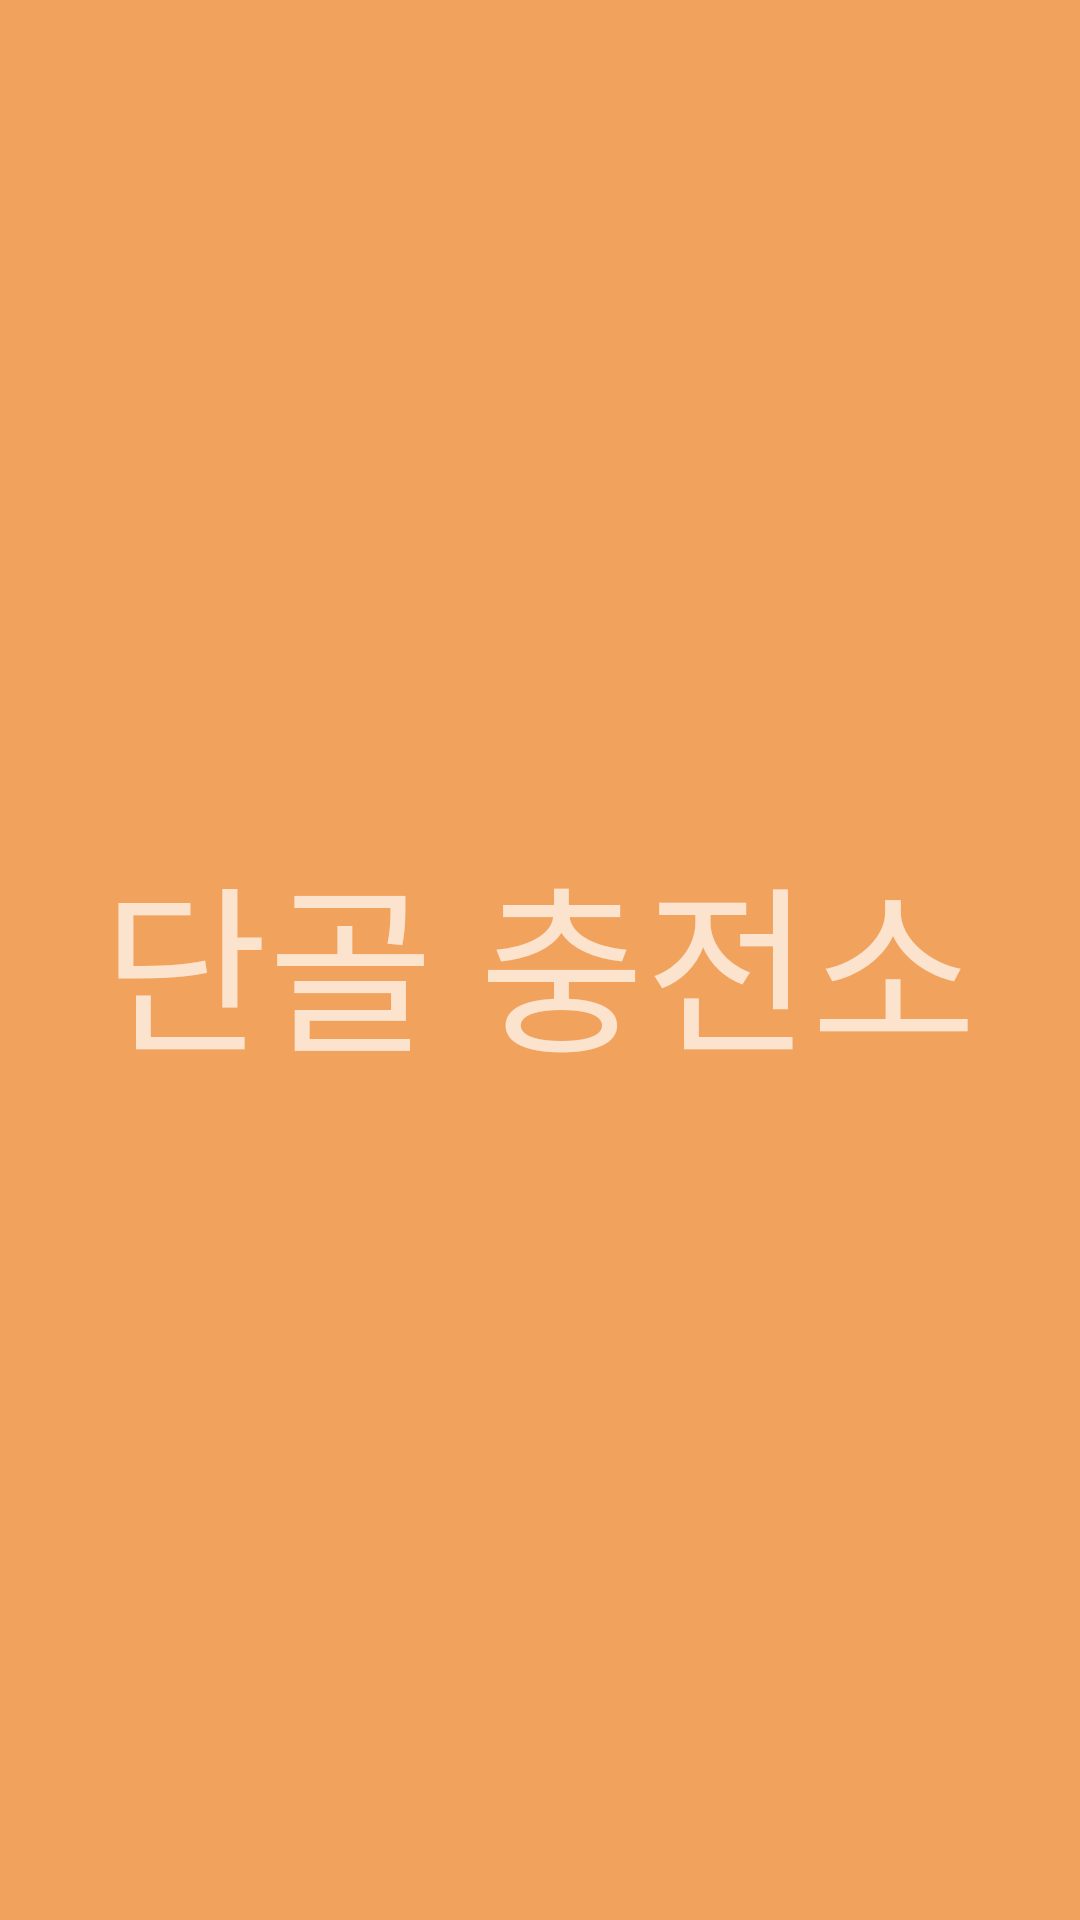

Write the Android layout XML for this screen, with the resource values it uses.
<!-- AndroidManifest.xml: application theme Theme.Design.NoActionBar -->
<!-- res/layout/fragment_like_list.xml -->
<?xml version="1.0" encoding="utf-8"?>
<FrameLayout xmlns:android="http://schemas.android.com/apk/res/android"
    xmlns:tools="http://schemas.android.com/tools"
    android:layout_width="match_parent"
    android:layout_height="match_parent"
    android:background="#F1A25D"
    tools:context=".LikeListFragment">

    
    <TextView
        android:layout_width="wrap_content"
        android:layout_height="wrap_content"
        android:textSize="60dp"
        android:text="단골 충전소"
        android:layout_gravity="center"/>

</FrameLayout>
<!-- resources referenced by this layout -->
<resources>

</resources>
